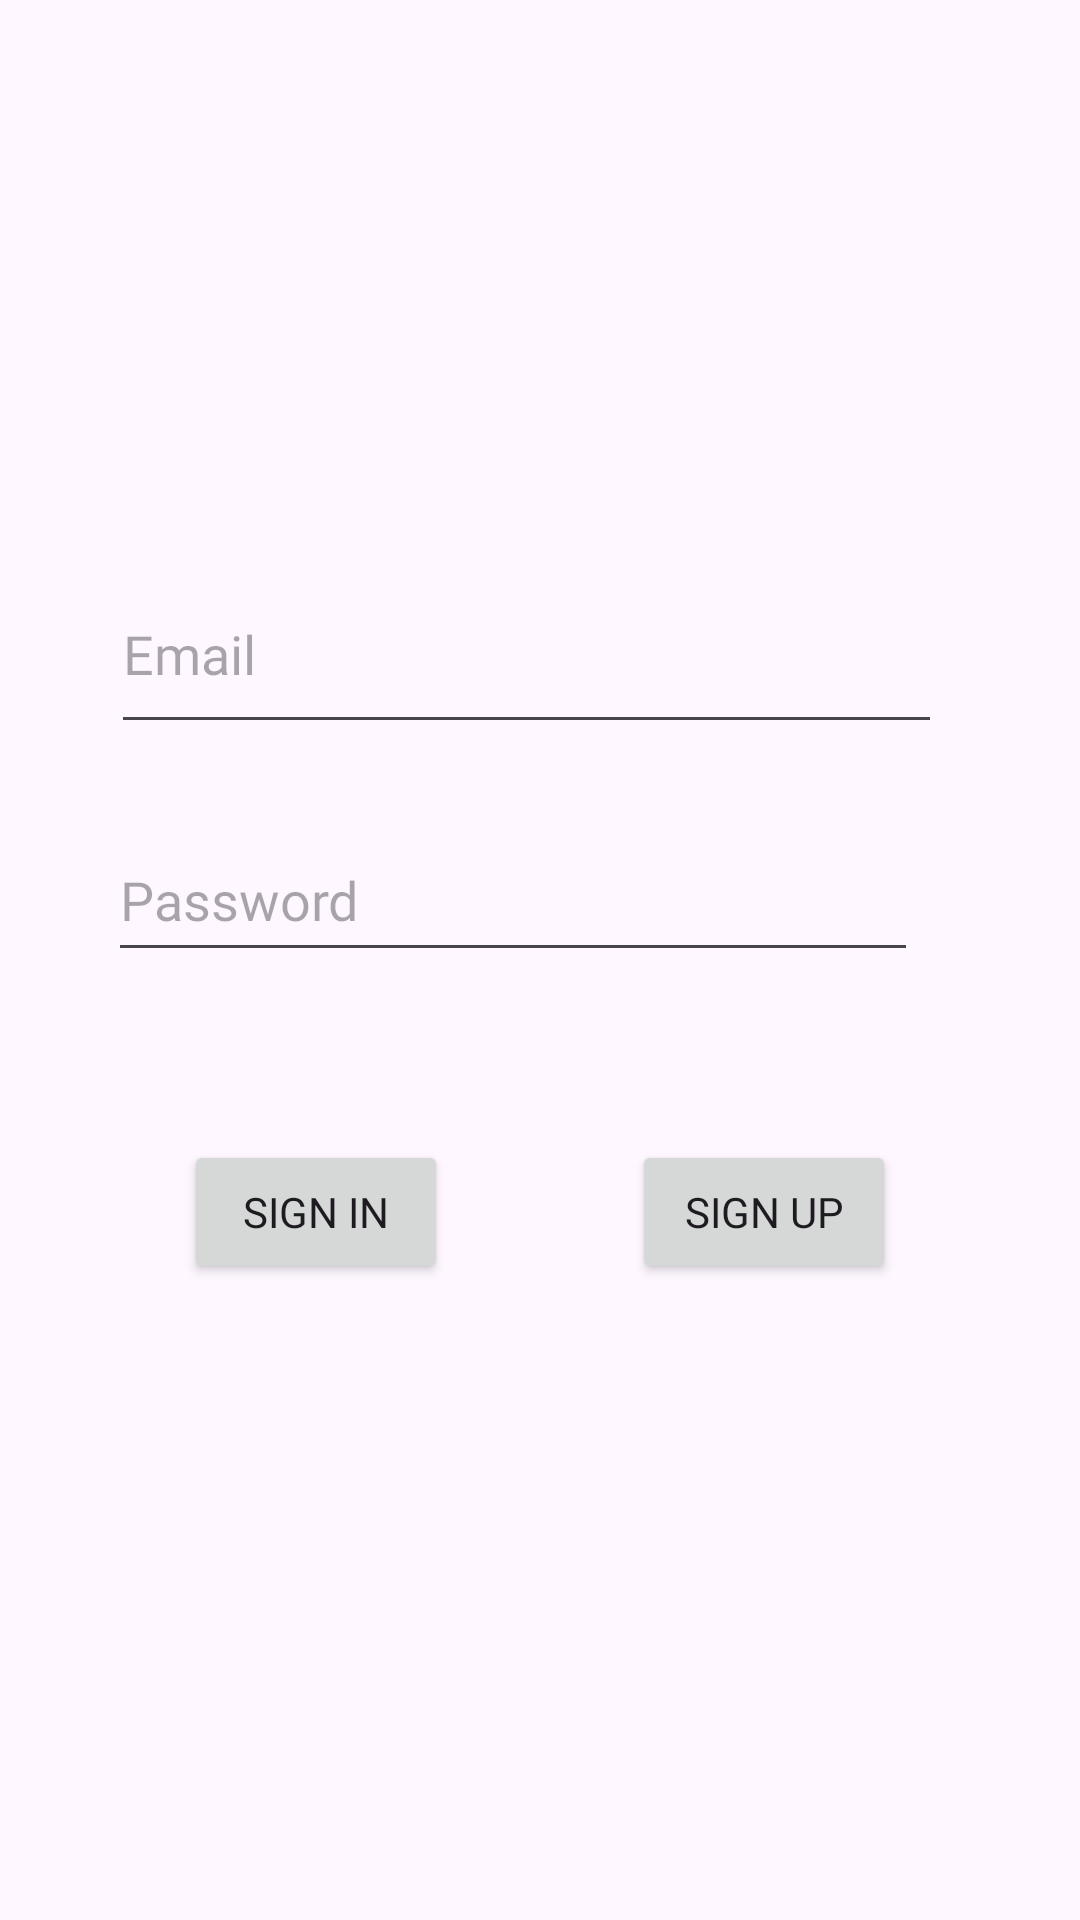

This screen was rendered from an Android layout file. Write that file and the resources it references.
<!-- AndroidManifest.xml: application theme Theme.Odev3 -->
<!-- res/layout/activity_user_activiity.xml -->
<?xml version="1.0" encoding="utf-8"?>
<androidx.constraintlayout.widget.ConstraintLayout xmlns:android="http://schemas.android.com/apk/res/android"
    xmlns:app="http://schemas.android.com/apk/res-auto"
    xmlns:tools="http://schemas.android.com/tools"
    android:layout_width="match_parent"
    android:layout_height="match_parent"
    tools:context=".view.UserActiviity">

    <EditText
        android:id="@+id/editTextPassword"
        android:layout_width="270dp"
        android:layout_height="51dp"
        android:layout_marginStart="88dp"
        android:layout_marginEnd="106dp"
        android:layout_marginBottom="56dp"
        android:ems="10"
        android:fontFamily="@font/lora"
        android:hint="Password"
        android:inputType="textPassword"
        app:layout_constraintBottom_toTopOf="@+id/signupButton"
        app:layout_constraintEnd_toEndOf="parent"
        app:layout_constraintStart_toStartOf="parent" />

    <EditText
        android:id="@+id/editTextEmail"
        android:layout_width="277dp"
        android:layout_height="63dp"
        android:layout_marginStart="88dp"
        android:layout_marginEnd="106dp"
        android:ems="10"
        android:fontFamily="@font/lora"
        android:hint="Email"
        android:inputType="textEmailAddress"
        app:layout_constraintBottom_toTopOf="@+id/editTextPassword"
        app:layout_constraintEnd_toEndOf="parent"
        app:layout_constraintHorizontal_bias="0.461"
        app:layout_constraintStart_toStartOf="parent"
        app:layout_constraintTop_toTopOf="parent"
        app:layout_constraintVertical_bias="0.881" />

    <Button
        android:id="@+id/signinButton"
        android:layout_width="wrap_content"
        android:layout_height="wrap_content"
        android:layout_marginTop="56dp"
        android:layout_marginBottom="242dp"
        android:fontFamily="@font/lora"
        android:onClick="signinClicked"
        android:text="Sign In"
        app:layout_constraintBottom_toBottomOf="parent"
        app:layout_constraintEnd_toStartOf="@+id/signupButton"
        app:layout_constraintHorizontal_bias="0.5"
        app:layout_constraintStart_toStartOf="parent"
        app:layout_constraintTop_toBottomOf="@+id/editTextPassword"
        app:layout_constraintVertical_bias="0.0" />

    <Button
        android:id="@+id/signupButton"
        android:layout_width="wrap_content"
        android:layout_height="wrap_content"
        android:layout_marginBottom="212dp"
        android:fontFamily="@font/lora"
        android:onClick="signupClicked"
        android:text="Sign Up"
        app:layout_constraintBottom_toBottomOf="parent"
        app:layout_constraintEnd_toEndOf="parent"
        app:layout_constraintHorizontal_bias="0.5"
        app:layout_constraintStart_toEndOf="@+id/signinButton" />

    <ImageView
        android:id="@+id/userImage"
        android:layout_width="145dp"
        android:layout_height="142dp"
        android:layout_marginStart="119dp"
        android:layout_marginTop="39dp"
        android:layout_marginEnd="147dp"
        android:src="@drawable/user"
        app:layout_constraintEnd_toEndOf="parent"
        app:layout_constraintStart_toStartOf="parent"
        app:layout_constraintTop_toTopOf="parent" />

</androidx.constraintlayout.widget.ConstraintLayout>
<!-- resources referenced by this layout -->
<resources>
  <style name="Theme.Odev3" parent="Base.Theme.Odev3" />
  <style name="Base.Theme.Odev3" parent="Theme.Material3.DayNight.NoActionBar">
          
          
          <item name="android:statusBarColor">@color/barColor</item>
      </style>
  <color name="barColor">#EC105B</color>
</resources>
